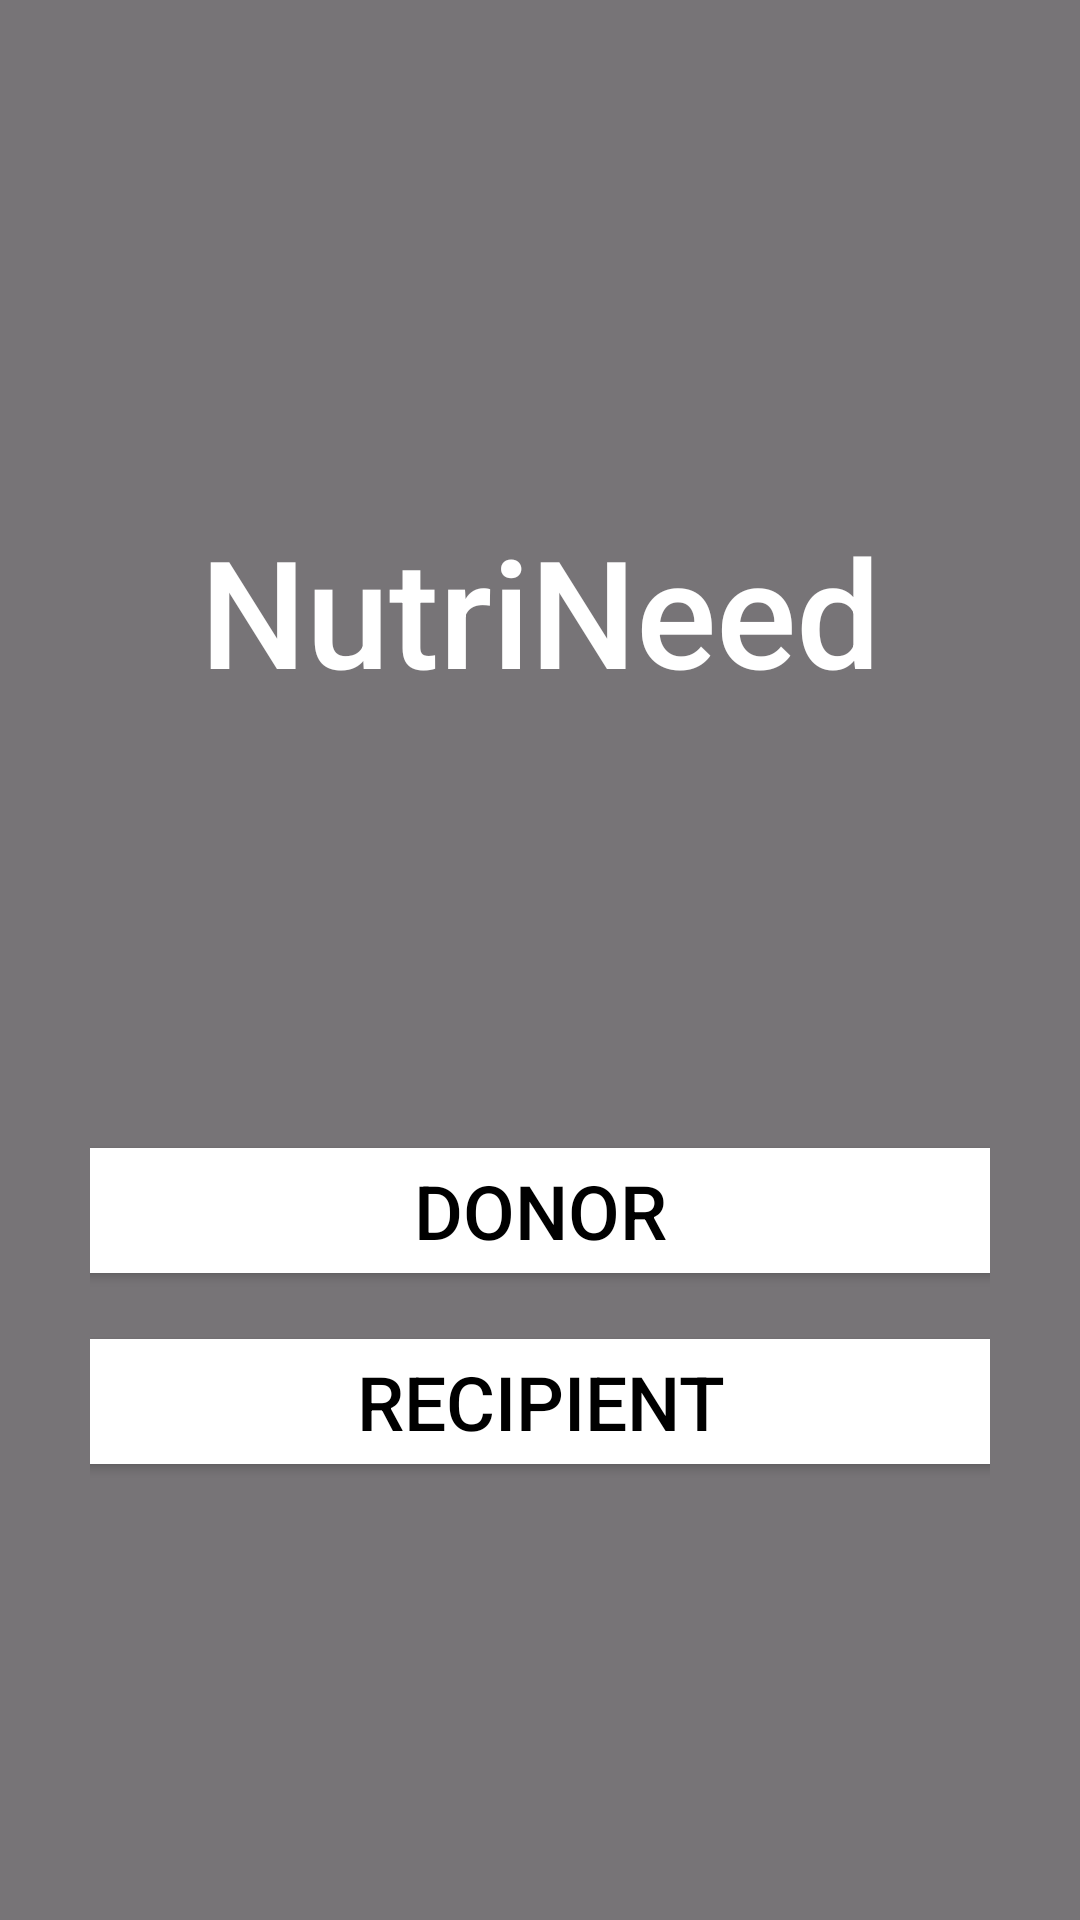

Layout XML and referenced resources for this Android screen:
<!-- AndroidManifest.xml: application theme Theme.FireBaseAuth2 -->
<!-- res/layout/activity_intro.xml -->
<?xml version="1.0" encoding="utf-8"?>
<RelativeLayout xmlns:android="http://schemas.android.com/apk/res/android"
    xmlns:app="http://schemas.android.com/apk/res-auto"
    xmlns:tools="http://schemas.android.com/tools"
    android:id="@+id/NUTRINEED"
    android:layout_width="match_parent"
    android:layout_height="wrap_content"
    android:background="@drawable/foodimage"
    tools:context=".DonorActivity"
    >

    <LinearLayout
        android:layout_width="match_parent"
        android:layout_height="match_parent"
        android:background="@color/backgroundopacity">

        <LinearLayout
            android:layout_width="match_parent"
            android:layout_height="match_parent"
            android:layout_marginStart="30dp"
            android:layout_marginTop="15dp"
            android:layout_marginEnd="30dp"
            android:layout_marginBottom="20dp"
            android:orientation="vertical">

            <TextView
                android:id="@+id/textView2"
                android:layout_width="match_parent"
                android:layout_height="wrap_content"
                android:layout_marginTop="155dp"
                android:layout_marginBottom="140dp"
                android:fontFamily="sans-serif-medium"
                android:gravity="center"
                android:text="NutriNeed"
                android:textColor="#FFFFFF"
                android:textSize="50sp" />














            <Button
                android:id="@+id/donor"
                android:layout_width="324dp"
                android:layout_height="wrap_content"
                android:layout_gravity="center"
                android:layout_marginBottom="10dp"
                android:backgroundTint="@color/white"
                android:gravity="center"
                android:text="DONOR"
                android:textColor="@color/black"
                android:textSize="25sp" />

            <Button
                android:id="@+id/recipient"
                android:layout_width="322dp"
                android:layout_height="wrap_content"
                android:layout_gravity="center"
                android:backgroundTint="@color/white"
                android:gravity="center"
                android:text="RECIPIENT"
                android:textColor="@color/black"
                android:textSize="25sp" />
        </LinearLayout>

    </LinearLayout>
</RelativeLayout>
<!-- resources referenced by this layout -->
<resources>
  <color name="backgroundopacity">#AB363535</color>
  <color name="black">#FF000000</color>
  <color name="white">#FFFFFFFF</color>
  <style name="Theme.FireBaseAuth2" parent="Base.Theme.FireBaseAuth2" />
  <style name="Base.Theme.FireBaseAuth2" parent="Theme.Material3.DayNight.NoActionBar">
          
          
      </style>
</resources>
